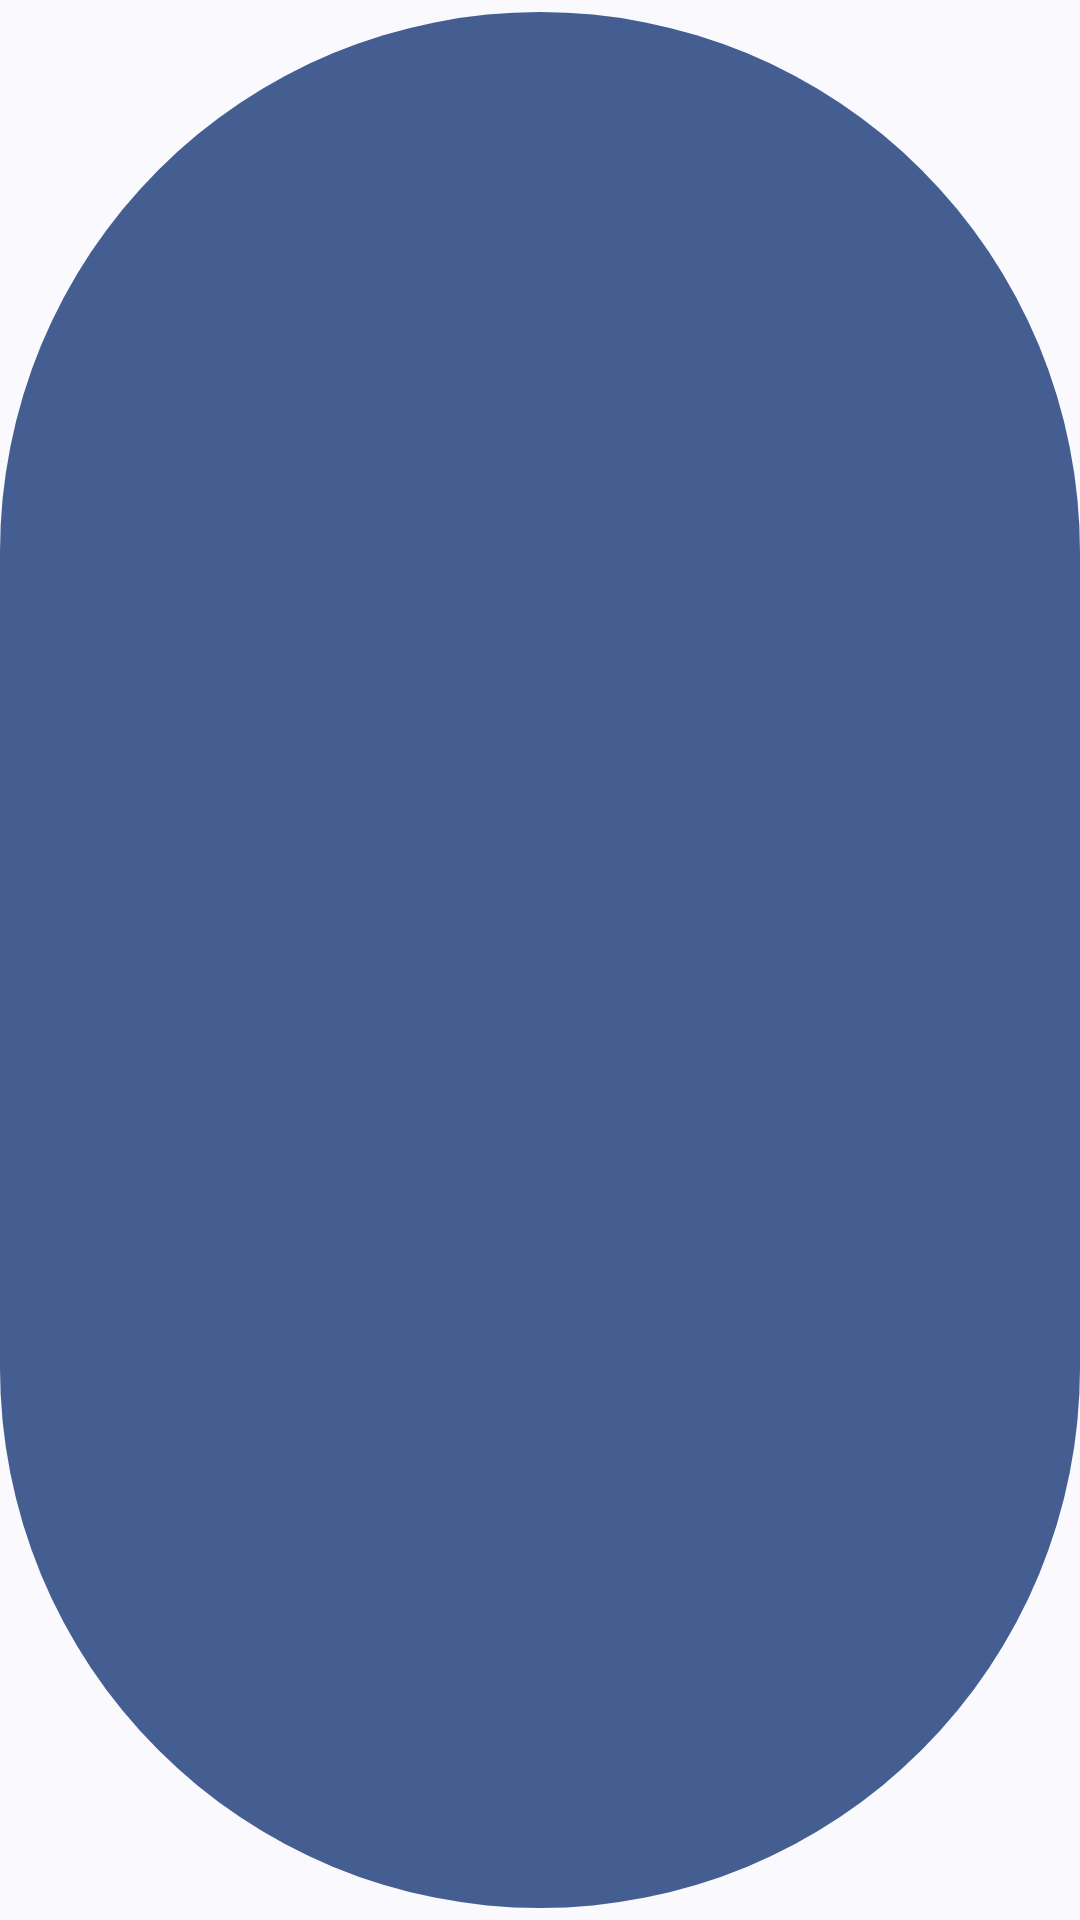

Produce the Android XML layout that renders to this screen, including the resource entries it uses.
<!-- AndroidManifest.xml: application theme Theme.Sharaguga -->
<!-- res/layout/choice_item.xml -->
<?xml version="1.0" encoding="utf-8"?>
<com.google.android.material.button.MaterialButton
    xmlns:android="http://schemas.android.com/apk/res/android"
    xmlns:tools="http://schemas.android.com/tools"
    android:id="@+id/name"
    android:layout_width="match_parent"
    android:layout_height="wrap_content"
    android:gravity="center_vertical|start"
    android:layout_marginTop="16dp"
    android:layout_marginStart="16dp"
    android:layout_marginEnd="16dp"
    android:textSize="16sp"
    tools:text="СПБГУГА"/>
<!-- resources referenced by this layout -->
<resources>
  <style name="Theme.Sharaguga" parent="Theme.Material3.DynamicColors.Light">
          
  
          <item name="android:statusBarColor">@color/material_dynamic_neutral10</item>
  
          <item name="windowActionBar">false</item>
          <item name="windowNoTitle">true</item>
  
          <item name="bottomNavigationStyle">@style/Widget.MaterialComponents.BottomNavigationView</item>
      </style>
</resources>
